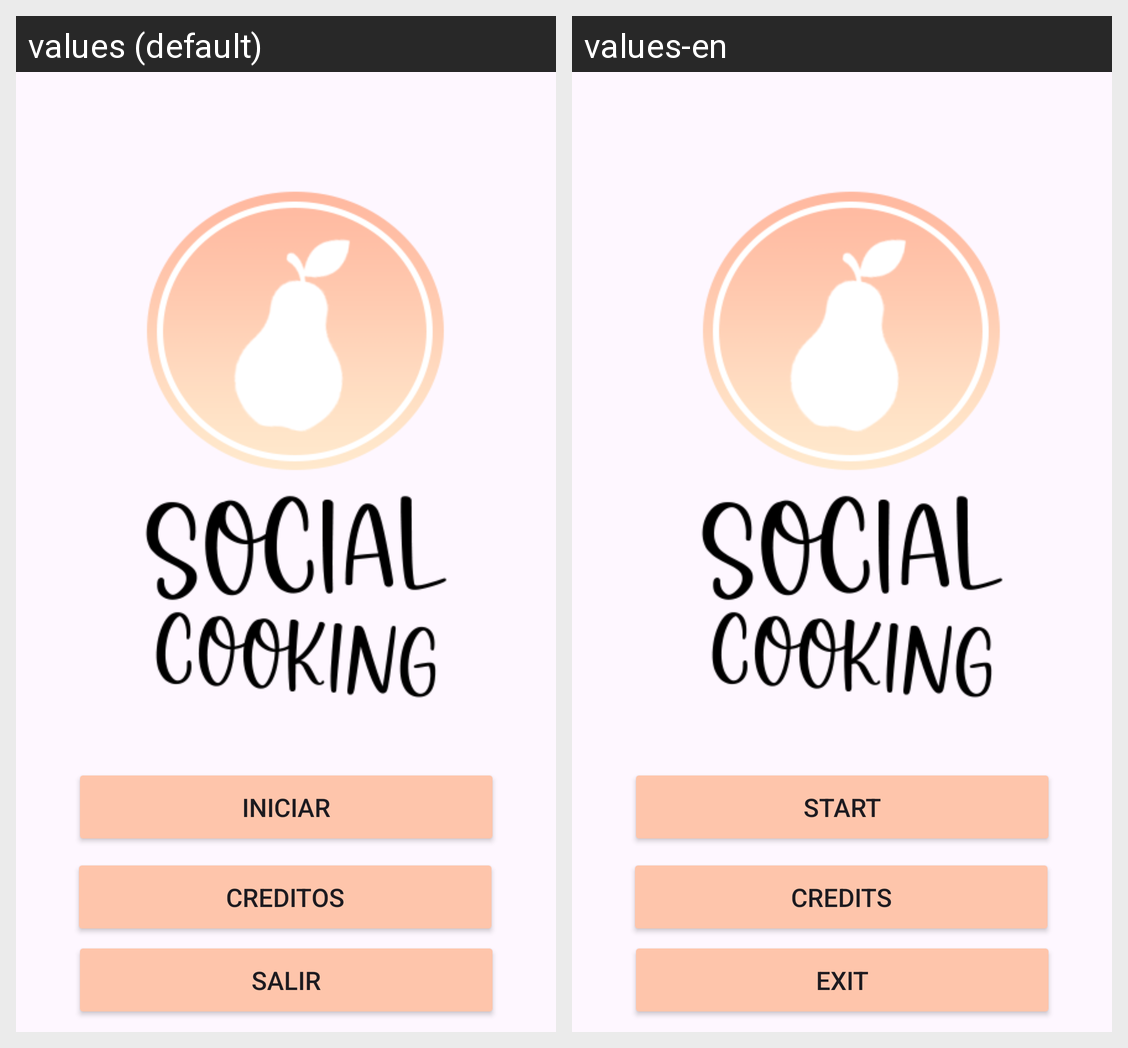

This grid shows one Android layout under two languages. Give, for every string resource on the screen, its name, the default text and each shown locale's text.
Android screen res/layout/fragment_menu.xml rendered under 2 locales, left to right: values (default), values-en. Device: Nexus 5 (rendered at 1080×1920; each locale shown at half size, 540×960, under a caption strip naming it); theme Theme.SocialCooking.
Strings drawn on this screen, with the default value and each locale's value (text and hints the layout hard-codes, and strings that could not be matched under every locale, appear in the picture but are not listed):

iniciar
  values: Iniciar
  values-en: Start

creditos
  values: Creditos
  values-en: Credits

salir
  values: Salir
  values-en: Exit
